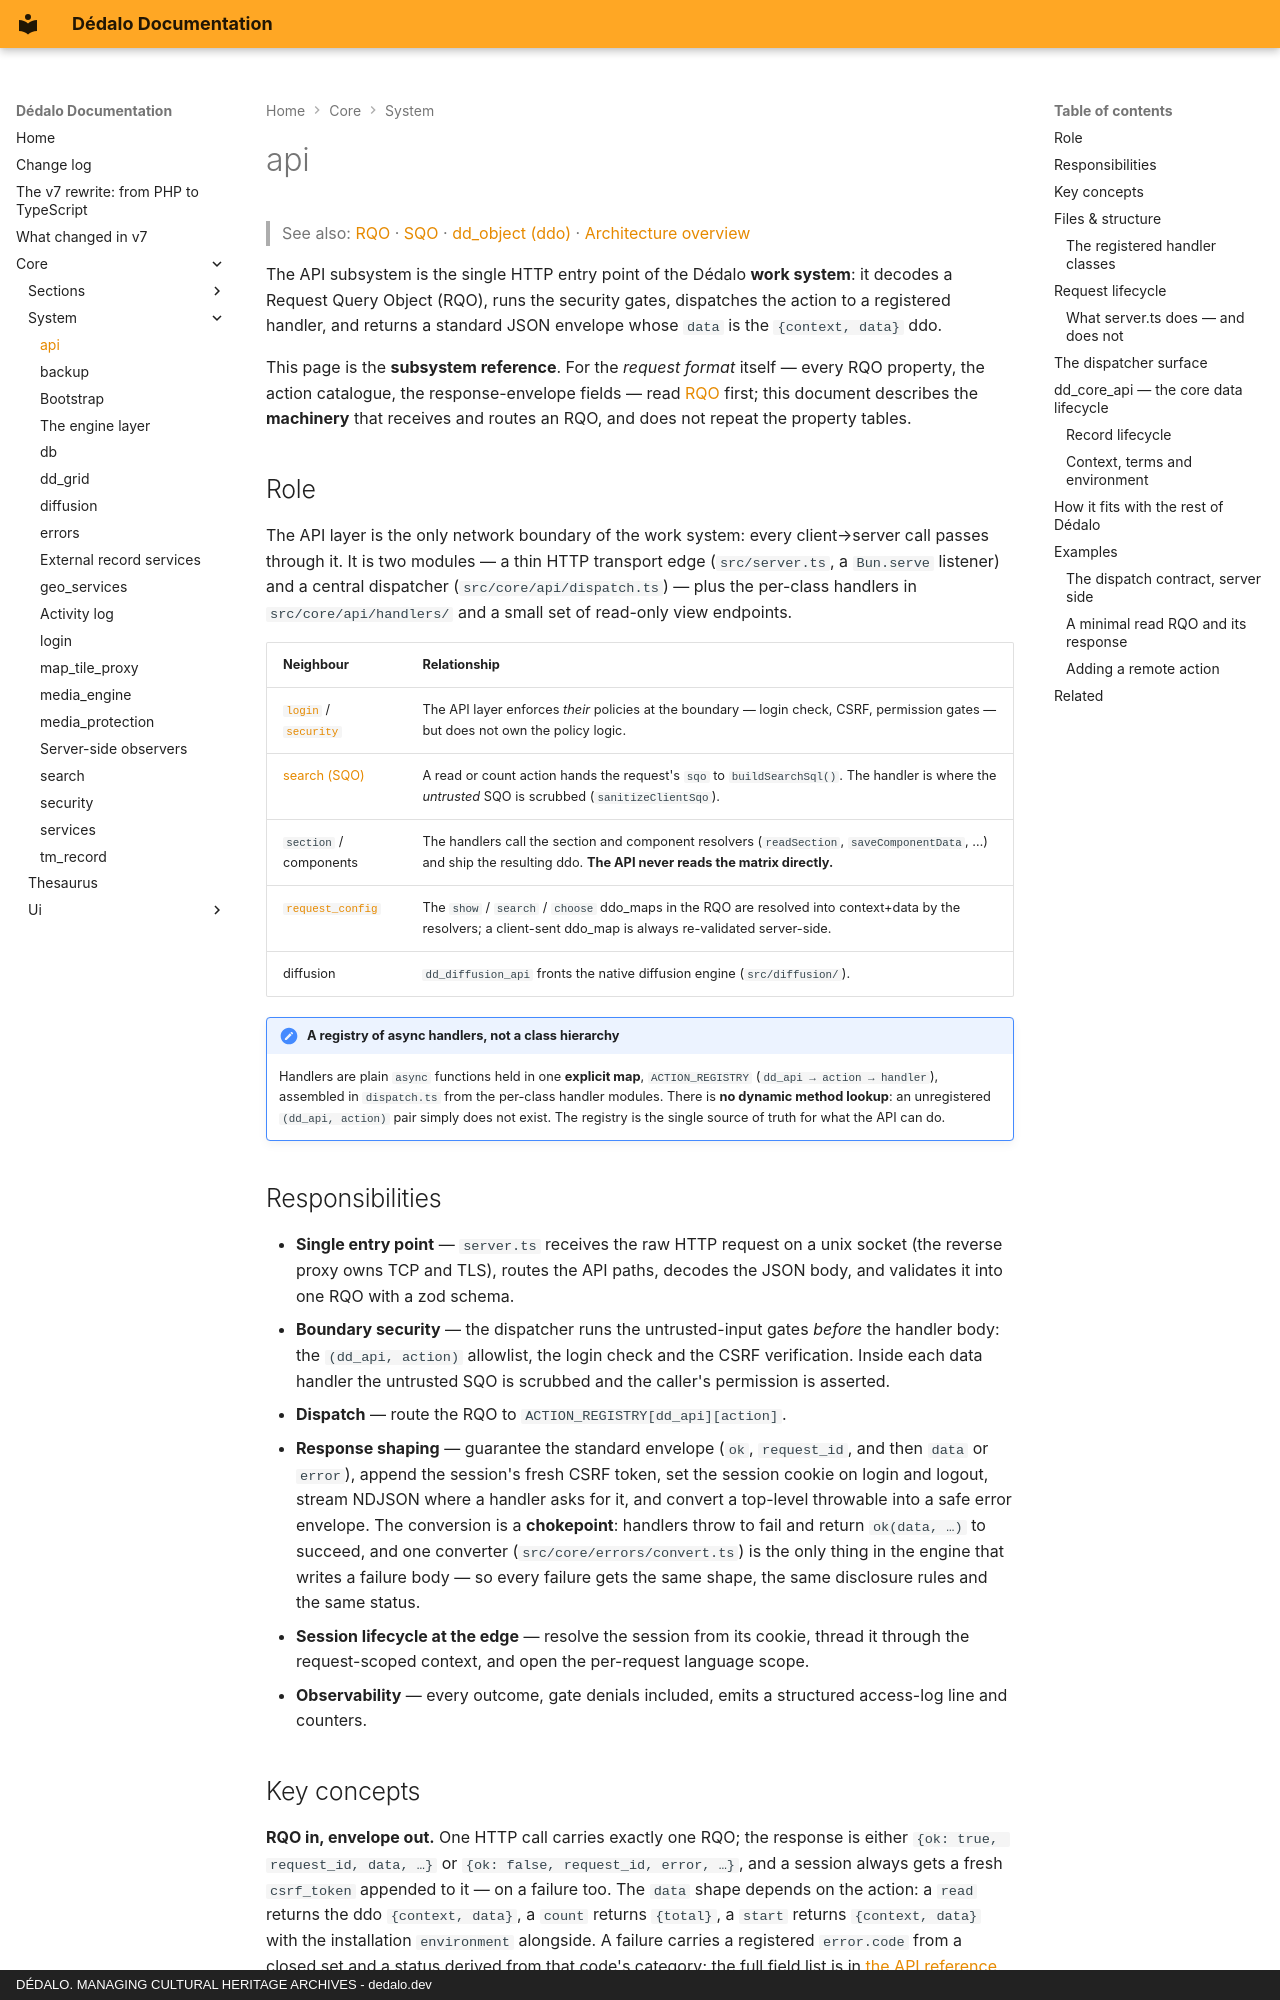

repository: dedalia-org/dedalo · page: core/system/api/index.html · generator: mkdocs · copyright: DÉDALO. MANAGING CULTURAL HERITAGE ARCHIVES - dedalo.dev

# api

> See also: [RQO](../../api/rqo.md) · [SQO](../../api/sqo.md) · [dd_object (ddo)](../../api/dd_object.md) ·
> [Architecture overview](../architecture_overview.md)

The API subsystem is the single HTTP entry point of the Dédalo **work system**: it
decodes a Request Query Object (RQO), runs the security gates, dispatches the
action to a registered handler, and returns a standard JSON envelope whose
`data` is the `{context, data}` ddo.

This page is the **subsystem reference**. For the *request format* itself — every
RQO property, the action catalogue, the response-envelope fields — read
[RQO](../../api/rqo.md) first; this document describes the **machinery** that receives
and routes an RQO, and does not repeat the property tables.

## Role

The API layer is the only network boundary of the work system: every client→server
call passes through it. It is two modules — a thin HTTP transport edge
(`src/server.ts`, a `Bun.serve` listener) and a central dispatcher
(`src/core/api/dispatch.ts`) — plus the per-class handlers in
`src/core/api/handlers/` and a small set of read-only view endpoints.

| Neighbour | Relationship |
| --- | --- |
| [`login`](login.md) / [`security`](security.md) | The API layer enforces *their* policies at the boundary — login check, CSRF, permission gates — but does not own the policy logic. |
| [search (SQO)](../../api/sqo.md) | A read or count action hands the request's `sqo` to `buildSearchSql()`. The handler is where the *untrusted* SQO is scrubbed (`sanitizeClientSqo`). |
| `section` / components | The handlers call the section and component resolvers (`readSection`, `saveComponentData`, …) and ship the resulting ddo. **The API never reads the matrix directly.** |
| [`request_config`](../request_config.md) | The `show` / `search` / `choose` ddo_maps in the RQO are resolved into context+data by the resolvers; a client-sent ddo_map is always re-validated server-side. |
| diffusion | `dd_diffusion_api` fronts the native diffusion engine (`src/diffusion/`). |

!!! note "A registry of async handlers, not a class hierarchy"
    Handlers are plain `async` functions held in one **explicit map**,
    `ACTION_REGISTRY` (`dd_api → action → handler`), assembled in `dispatch.ts`
    from the per-class handler modules. There is **no dynamic method lookup**: an
    unregistered `(dd_api, action)` pair simply does not exist. The registry is the
    single source of truth for what the API can do.

## Responsibilities

- **Single entry point** — `server.ts` receives the raw HTTP request on a unix
  socket (the reverse proxy owns TCP and TLS), routes the API paths, decodes the
  JSON body, and validates it into one RQO with a zod schema.
- **Boundary security** — the dispatcher runs the untrusted-input gates *before*
  the handler body: the `(dd_api, action)` allowlist, the login check and the CSRF
  verification. Inside each data handler the untrusted SQO is scrubbed and the
  caller's permission is asserted.
- **Dispatch** — route the RQO to `ACTION_REGISTRY[dd_api][action]`.
- **Response shaping** — guarantee the standard envelope (`ok`, `request_id`,
  and then `data` or `error`), append the session's fresh CSRF token, set the
  session cookie on login and logout, stream NDJSON where a handler asks for it,
  and convert a top-level throwable into a safe error envelope. The conversion
  is a **chokepoint**: handlers throw to fail and return `ok(data, …)` to
  succeed, and one converter (`src/core/errors/convert.ts`) is the only thing in
  the engine that writes a failure body — so every failure gets the same shape,
  the same disclosure rules and the same status.
- **Session lifecycle at the edge** — resolve the session from its cookie, thread
  it through the request-scoped context, and open the per-request language scope.
- **Observability** — every outcome, gate denials included, emits a structured
  access-log line and counters.
